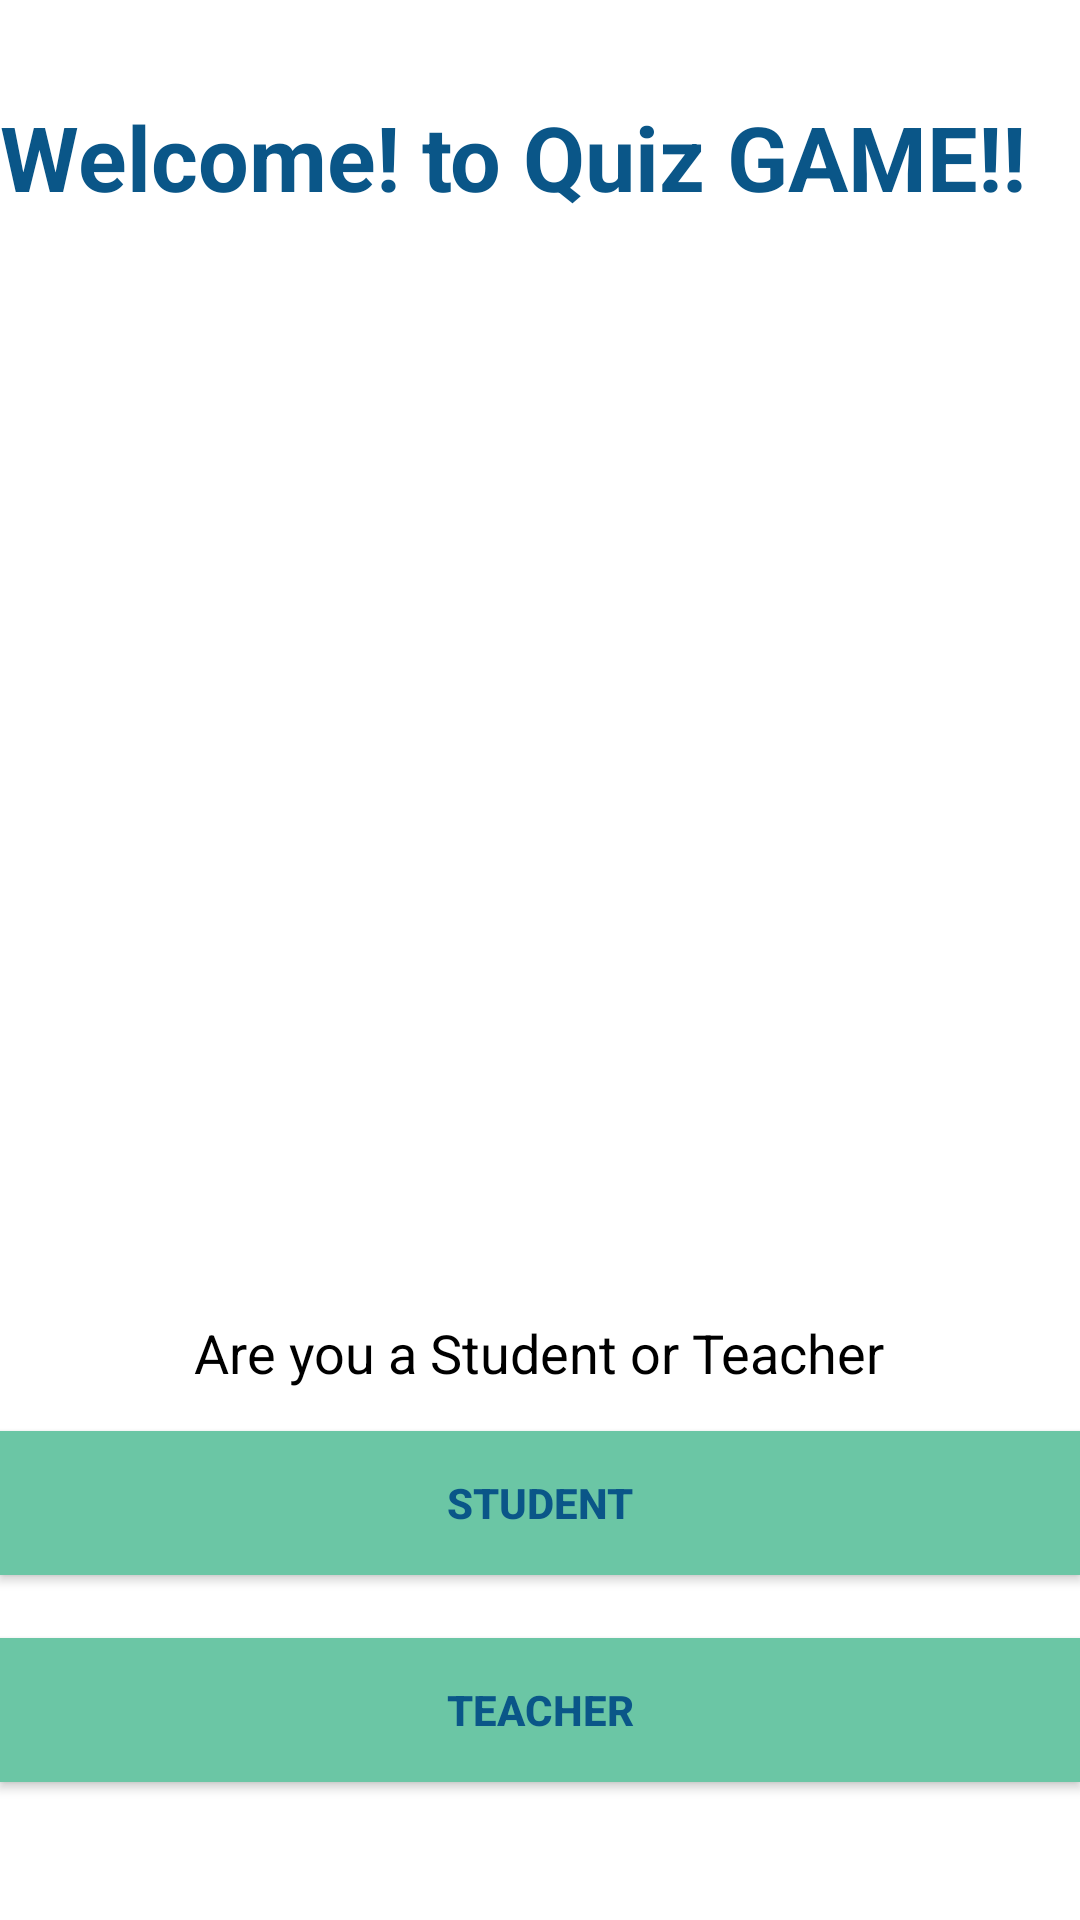

Reconstruct the res/layout file that produces this screen, plus the resources it refers to.
<!-- AndroidManifest.xml: application theme Theme.Quiz -->
<!-- res/layout/activity_main.xml -->
<?xml version="1.0" encoding="utf-8"?>
<RelativeLayout
    xmlns:android="http://schemas.android.com/apk/res/android"
    xmlns:tools="http://schemas.android.com/tools"
    xmlns:app="http://schemas.android.com/apk/res-auto"
    android:layout_width="match_parent"
    android:layout_height="match_parent"
    tools:context=".MainActivity">

    <TextView
        android:id="@+id/rUsername"
        android:layout_width="wrap_content"
        android:layout_height="wrap_content"
        android:layout_alignStart="@+id/btStudent"
        android:layout_alignParentTop="true"
        android:layout_marginTop="32dp"
        android:gravity="center"
        android:text="@string/welcome_to_quiz_game"
        android:textColor="@color/dark_color"
        android:textSize="30sp"
        android:textStyle="bold" />

    <Button
        android:id="@+id/btStudent"
        android:layout_width="match_parent"
        android:layout_height="wrap_content"
        android:layout_above="@+id/btTeacher"
        android:layout_centerHorizontal="true"
        android:layout_marginBottom="21dp"
        android:background="@color/secondary_color"
        android:text="@string/student"
        android:textColor="@color/dark_color"
        android:textStyle="bold" />

    <Button
        android:id="@+id/btTeacher"
        android:layout_width="match_parent"
        android:layout_height="wrap_content"
        android:layout_alignStart="@+id/btStudent"
        android:layout_alignParentBottom="true"
        android:layout_marginBottom="46dp"
        android:background="@color/secondary_color"
        android:text="@string/teacher"
        android:textColor="@color/dark_color"
        android:textStyle="bold" />

    <TextView
        android:id="@+id/rScore"
        android:layout_width="wrap_content"
        android:layout_height="wrap_content"
        android:layout_above="@+id/btStudent"
        android:layout_centerHorizontal="true"
        android:layout_marginBottom="14dp"
        android:text="@string/are_you_a_student_or_teacher"
        android:textAppearance="?android:attr/textAppearanceMedium"
        android:textColor="#000000"
        android:textSize="18sp" />


</RelativeLayout>
<!-- resources referenced by this layout -->
<resources>
  <color name="dark_color">#0A5688</color>
  <color name="secondary_color">#6BC6A5</color>
  <string name="are_you_a_student_or_teacher">Are you a Student or Teacher</string>
  <string name="student">Student</string>
  <string name="teacher">Teacher</string>
  <string name="welcome_to_quiz_game">Welcome! to Quiz GAME!!</string>
  <style name="Theme.Quiz" parent="Theme.MaterialComponents.Light.DarkActionBar">
          
          <item name="colorPrimary">@color/primary_color</item>
          <item name="colorPrimaryVariant">@color/purple_700</item>
          <item name="colorOnPrimary">@color/white</item>
          
          <item name="colorSecondary">@color/teal_200</item>
          <item name="colorSecondaryVariant">@color/secondary_color</item>
          <item name="colorOnSecondary">@color/black</item>
          
          <item name="android:statusBarColor" tools:targetApi="l">?attr/colorPrimaryVariant</item>
          
      </style>
  <color name="primary_color">#21C392</color>
  <color name="purple_700">#063451</color>
  <color name="white">#FFFFFFFF</color>
  <color name="teal_200">#0A5688</color>
  <color name="black">#FF000000</color>
</resources>
